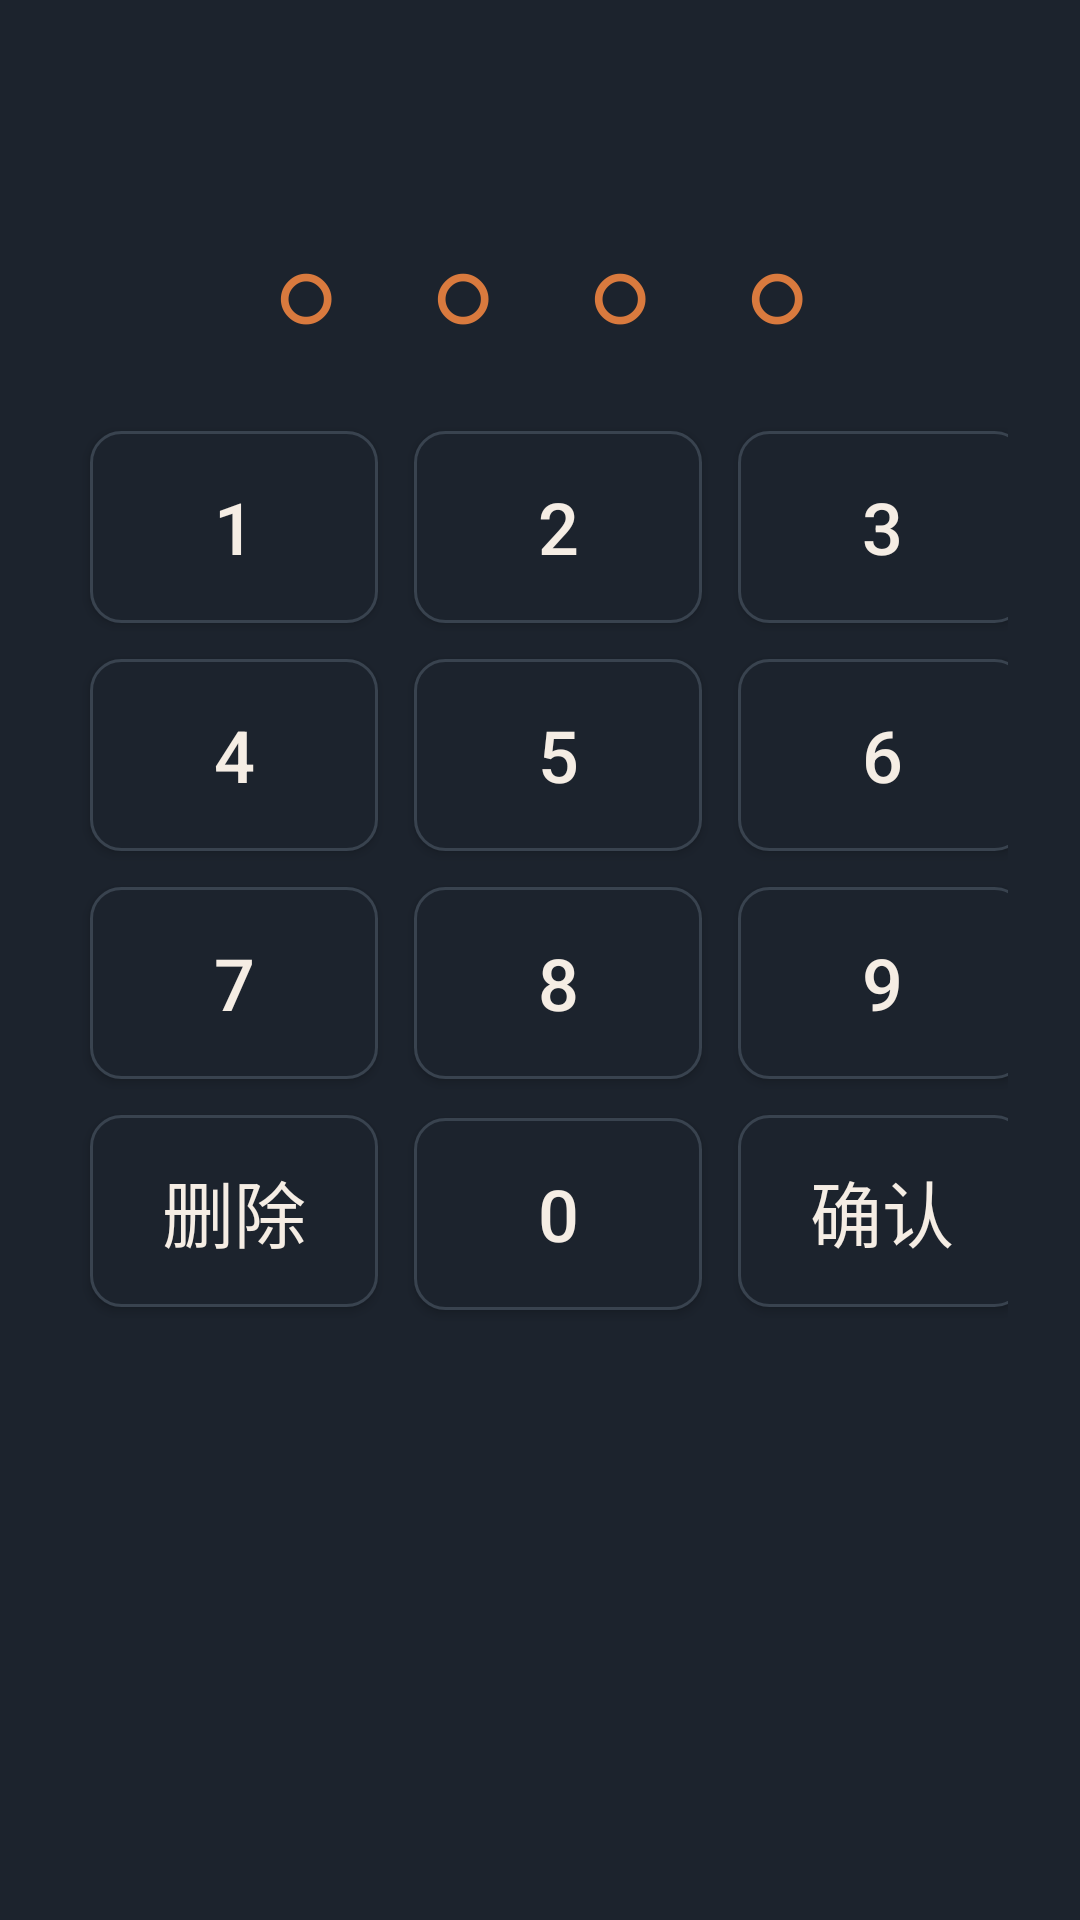

Produce the Android XML layout that renders to this screen, including the resource entries it uses.
<!-- AndroidManifest.xml: application theme Theme.QuizGate -->
<!-- res/layout/dialog_pin.xml -->
<?xml version="1.0" encoding="utf-8"?>
<LinearLayout xmlns:android="http://schemas.android.com/apk/res/android"
    android:layout_width="match_parent"
    android:layout_height="wrap_content"
    android:background="@color/card"
    android:gravity="center_horizontal"
    android:minWidth="480dp"
    android:orientation="vertical"
    android:padding="24dp">

    <TextView
        android:id="@+id/tv_pin_title"
        android:layout_width="wrap_content"
        android:layout_height="wrap_content"
        android:textColor="@color/text"
        android:textSize="24sp"
        android:textStyle="bold" />

    <TextView
        android:id="@+id/tv_pin_dots"
        android:layout_width="wrap_content"
        android:layout_height="wrap_content"
        android:layout_marginTop="16dp"
        android:layout_marginBottom="16dp"
        android:letterSpacing="0.3"
        android:text="○ ○ ○ ○"
        android:textColor="@color/accent"
        android:textSize="36sp"
        android:textStyle="bold" />

    <GridLayout
        android:layout_width="wrap_content"
        android:layout_height="wrap_content"
        android:columnCount="3">

        <Button
            android:id="@+id/btn_d1"
            style="@style/PinKey"
            android:text="1" />

        <Button
            android:id="@+id/btn_d2"
            style="@style/PinKey"
            android:text="2" />

        <Button
            android:id="@+id/btn_d3"
            style="@style/PinKey"
            android:text="3" />

        <Button
            android:id="@+id/btn_d4"
            style="@style/PinKey"
            android:text="4" />

        <Button
            android:id="@+id/btn_d5"
            style="@style/PinKey"
            android:text="5" />

        <Button
            android:id="@+id/btn_d6"
            style="@style/PinKey"
            android:text="6" />

        <Button
            android:id="@+id/btn_d7"
            style="@style/PinKey"
            android:text="7" />

        <Button
            android:id="@+id/btn_d8"
            style="@style/PinKey"
            android:text="8" />

        <Button
            android:id="@+id/btn_d9"
            style="@style/PinKey"
            android:text="9" />

        <Button
            android:id="@+id/btn_del"
            style="@style/PinKey"
            android:text="删除" />

        <Button
            android:id="@+id/btn_d0"
            style="@style/PinKey"
            android:text="0" />

        <Button
            android:id="@+id/btn_ok"
            style="@style/PinKey"
            android:text="确认" />
    </GridLayout>
</LinearLayout>
<!-- resources referenced by this layout -->
<resources>
  <color name="accent">#D97A3E</color>
  <color name="card">#1C232D</color>
  <color name="text">#F5EDE4</color>
  <style name="PinKey">
          <item name="android:layout_width">96dp</item>
          <item name="android:layout_height">64dp</item>
          <item name="android:layout_margin">6dp</item>
          <item name="android:background">@drawable/bg_option</item>
          <item name="android:textColor">@color/text</item>
          <item name="android:textSize">24sp</item>
          <item name="android:focusable">true</item>
      </style>
  <style name="Theme.QuizGate" parent="android:Theme.Material.NoActionBar">
          <item name="android:windowFullscreen">true</item>
          <item name="android:colorBackground">@color/bg</item>
          <item name="android:windowBackground">@color/bg</item>
          <item name="android:textColorPrimary">@color/text</item>
      </style>
  <!-- drawable bg_option (drawable) -->
  <?xml version="1.0" encoding="utf-8"?>
  <selector xmlns:android="http://schemas.android.com/apk/res/android">
      <item android:state_pressed="true">
          <shape android:shape="rectangle">
              <solid android:color="@color/card_pressed" />
              <stroke android:width="2dp" android:color="@color/accent" />
              <corners android:radius="10dp" />
          </shape>
      </item>
      <item android:state_focused="true">
          <shape android:shape="rectangle">
              <solid android:color="@color/card" />
              <stroke android:width="3dp" android:color="@color/accent" />
              <corners android:radius="10dp" />
          </shape>
      </item>
      <item>
          <shape android:shape="rectangle">
              <solid android:color="@color/card" />
              <stroke android:width="1dp" android:color="@color/stroke" />
              <corners android:radius="10dp" />
          </shape>
      </item>
  </selector>
  <color name="bg">#12161C</color>
  <color name="card_pressed">#2A3442</color>
  <color name="stroke">#39434F</color>
</resources>
